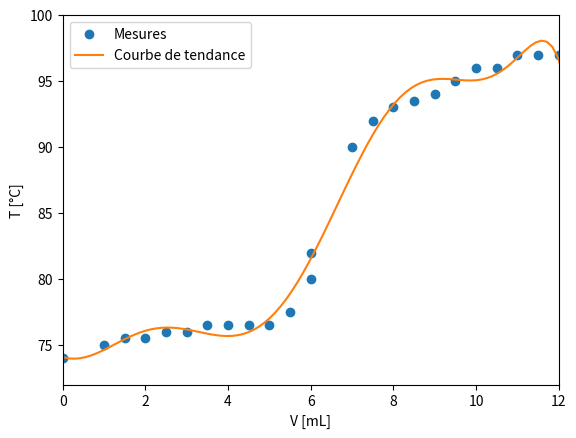

Source code (Python):

import math

import numpy
import numpy as np
import matplotlib.pyplot as plt
from scipy.optimize import curve_fit

VnT = [[0, 1, 1.5, 2, 2.5, 3, 3.5, 4, 4.5, 5, 5.5, 6, 6, 7, 7.5, 8, 8.5, 9, 9.5, 10, 10.5, 11, 11.5, 12],
       [74, 75, 75.5, 75.5, 76, 76, 76.5, 76.5, 76.5, 76.5, 77.5, 80, 82, 90, 92, 93, 93.5, 94, 95, 96, 96, 97, 97, 97]]

if __name__ == '__main__':
    print("Start...")

    with open("VnT.txt", "w+") as file:
        for i in range(len(VnT[0])):
            if i in [0, 2, 4, 6, 8, 9, 11, 13, 15, 17, 18, 20, 22]:
                file.write("\\rowcolor{lightgray}")

            file.write("{:01.1f} & {:01.1f} \\\\  \n".format(VnT[0][i], VnT[1][i]))


    z = np.polyfit(VnT[0], VnT[1], 8)
    t = np.linspace(-0.5, 12.5, 100)
    p = np.poly1d(z)
    ax = plt.figure(1).subplots()
    ax.plot(VnT[0], VnT[1], 'o', label='Mesures')
    ax.plot(t, p(t), label='Courbe de tendance')
    #ax.set_title("Variation de la température en fonction du volume du distillat")
    ax.set_xlabel("V [mL]")
    ax.set_ylabel("T [°C]")
    plt.xlim(0, 12)
    plt.ylim(72, 100)
    ax.legend()

    plt.savefig("graph.png")
    plt.show()
